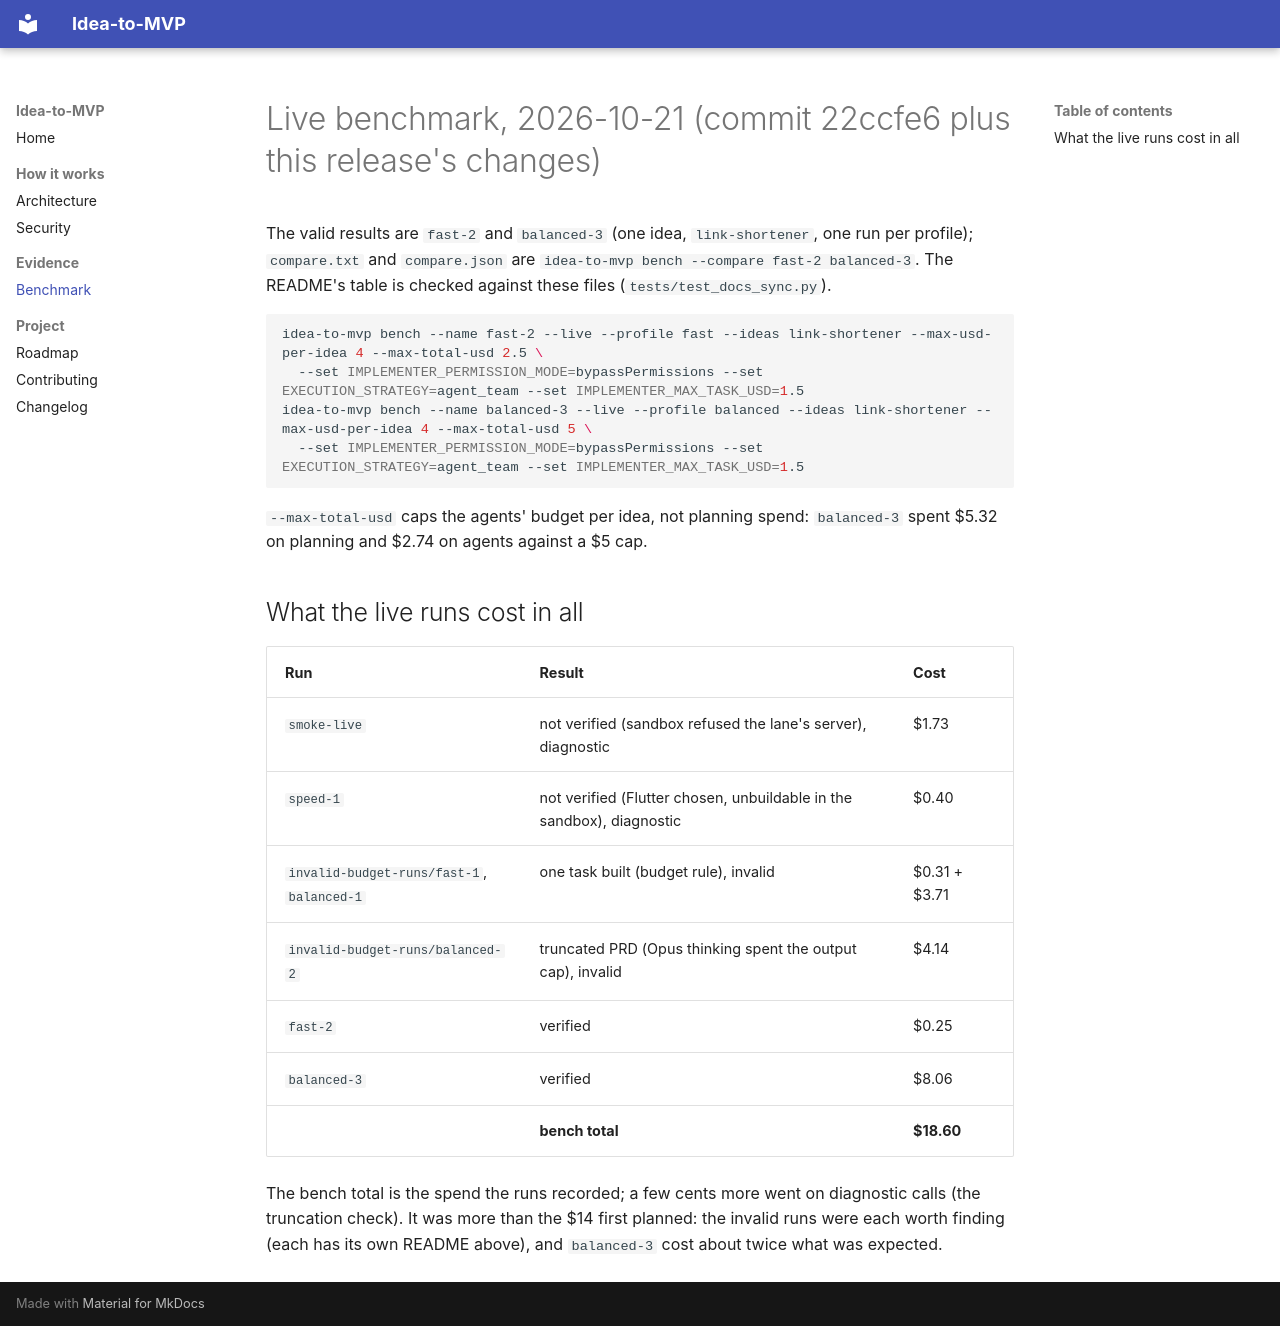

repository: alexandre0sheva/idea-to-mvp · page: benchmarks/2026-10-21-22ccfe6/index.html · generator: mkdocs

# Live benchmark, 2026-10-21 (commit 22ccfe6 plus this release's changes)

The valid results are `fast-2` and `balanced-3` (one idea, `link-shortener`, one run per profile); `compare.txt` and `compare.json` are `idea-to-mvp bench --compare fast-2 balanced-3`. The README's table is checked against these files (`tests/test_docs_sync.py`).

```bash
idea-to-mvp bench --name fast-2 --live --profile fast --ideas link-shortener --max-usd-per-idea 4 --max-total-usd 2.5 \
  --set IMPLEMENTER_PERMISSION_MODE=bypassPermissions --set EXECUTION_STRATEGY=agent_team --set IMPLEMENTER_MAX_TASK_USD=1.5
idea-to-mvp bench --name balanced-3 --live --profile balanced --ideas link-shortener --max-usd-per-idea 4 --max-total-usd 5 \
  --set IMPLEMENTER_PERMISSION_MODE=bypassPermissions --set EXECUTION_STRATEGY=agent_team --set IMPLEMENTER_MAX_TASK_USD=1.5
```

`--max-total-usd` caps the agents' budget per idea, not planning spend: `balanced-3` spent $5.32 on planning and $2.74 on agents against a $5 cap.

## What the live runs cost in all

| Run | Result | Cost |
|---|---|---|
| `smoke-live` | not verified (sandbox refused the lane's server), diagnostic | $1.73 |
| `speed-1` | not verified (Flutter chosen, unbuildable in the sandbox), diagnostic | $0.40 |
| `invalid-budget-runs/fast-1`, `balanced-1` | one task built (budget rule), invalid | $0.31 + $3.71 |
| `invalid-budget-runs/balanced-2` | truncated PRD (Opus thinking spent the output cap), invalid | $4.14 |
| `fast-2` | verified | $0.25 |
| `balanced-3` | verified | $8.06 |
| | **bench total** | **$18.60** |

The bench total is the spend the runs recorded; a few cents more went on diagnostic calls (the truncation check). It was more than the $14 first planned: the invalid runs were each worth finding (each has its own README above), and `balanced-3` cost about twice what was expected.
